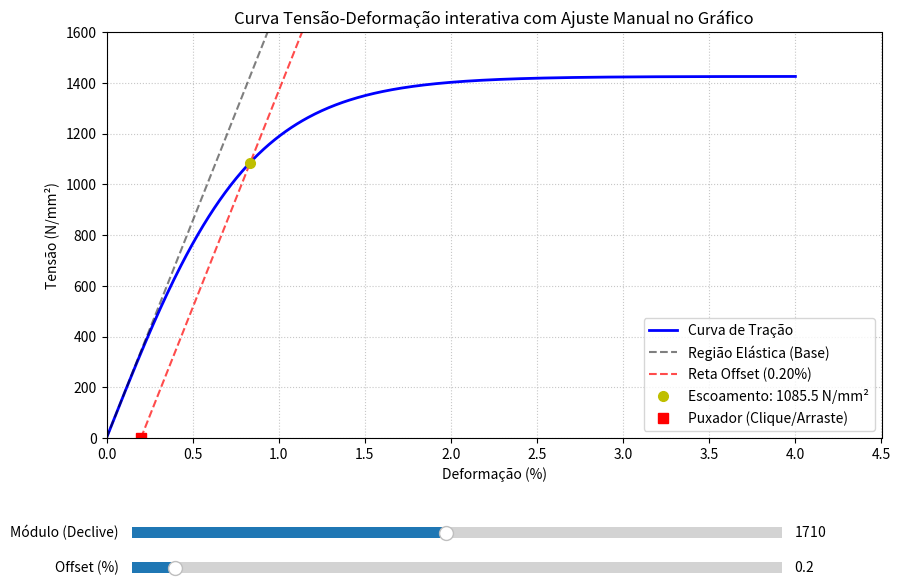

Source code (Python):
import numpy as np
import matplotlib.pyplot as plt
from matplotlib.widgets import Slider

# 1. Gerar dados simulados (semelhantes à curva do ficheiro 1_2.jpg)
deformacao = np.linspace(0, 4.0, 500)
tensao = 1425 * np.tanh(1.2 * deformacao) 

# Parâmetros Iniciais
declive_inicial = 1710.0  # Módulo de elasticidade inicial (declive)
offset_inicial = 0.2      # Valor de offset inicial em %

# 2. Configurar a figura e reservar espaço inferior para os controlos manuais
fig, ax = plt.subplots(figsize=(10, 7))
plt.subplots_adjust(bottom=0.3)

# Desenhar a curva principal
ax.plot(deformacao, tensao, 'b-', label='Curva de Tração', linewidth=2)

# 3. Criar as duas linhas pontilhadas e o marcador arrastável
linha_elastica, = ax.plot([], [], 'k--', alpha=0.5, label='Região Elástica (Base)')
linha_offset, = ax.plot([], [], 'r--', alpha=0.7, label=f'Reta Offset ({offset_inicial}%)')
ponto_escoamento, = ax.plot([], [], 'yo', markersize=7, label='Escoamento')

# Marcador visual na base da reta de offset para indicar que é arrastável
puxador_offset, = ax.plot([], [], 'rs', markersize=7, label='Puxador (Clique/Arraste)')

ax.set_title('Curva Tensão-Deformação interativa com Ajuste Manual no Gráfico')
ax.set_xlabel('Deformação (%)')
ax.set_ylabel('Tensão (N/mm²)')
ax.set_xlim(0, 4.5)
ax.set_ylim(0, 1600)
ax.grid(True, linestyle=':', alpha=0.7)
legenda = ax.legend(loc='lower right')

# 4. Criar eixos para os Sliders
ax_declive = plt.axes([0.15, 0.15, 0.65, 0.03])
ax_offset = plt.axes([0.15, 0.10, 0.65, 0.03])

# Inicializar os Sliders
slider_declive = Slider(ax_declive, 'Módulo (Declive)', 500.0, 3000.0, valinit=declive_inicial)
slider_offset = Slider(ax_offset, 'Offset (%)', 0.0, 3.0, valinit=offset_inicial, valstep=0.01)

# 5. Função de atualização interativa
def atualizar(val):
    declive = slider_declive.val
    offset = slider_offset.val
    
    # Atualizar Linha 1 (Elástica na origem)
    x_lin = np.array([0, 1.5])
    linha_elastica.set_data(x_lin, declive * x_lin)
    
    # Atualizar Linha 2 (Offset Móvel)
    x_off = np.array([offset, offset + 1.5])
    linha_offset.set_data(x_off, declive * (x_off - offset))
    linha_offset.set_label(f'Reta Offset ({offset:.2f}%)')
    
    # Atualizar Puxador Visual no eixo X
    puxador_offset.set_data([offset], [0])
    
    # Calcular automaticamente a intersecção para encontrar a Tensão de Escoamento
    y_reta = declive * (deformacao - offset)
    diferenca = tensao - y_reta
    cruzamentos = np.where(np.diff(np.sign(diferenca)))[0]
    
    if len(cruzamentos) > 0:
        idx = cruzamentos[0]
        ponto_escoamento.set_data([deformacao[idx]], [tensao[idx]])
        ponto_escoamento.set_label(f'Escoamento: {tensao[idx]:.1f} N/mm²')
    else:
        ponto_escoamento.set_data([], [])
        ponto_escoamento.set_label('Escoamento: Fora da curva')
    
    ax.legend(loc='lower right')
    fig.canvas.draw_idle()

# 6. Lógica para Clicar e Arrastar a linha diretamente no Gráfico
estado_arraste = {'arrastando': False}

def ao_clicar(event):
    if event.inaxes == ax and event.button == 1:
        estado_arraste['arrastando'] = True
        ao_arrastar(event)

def ao_arrastar(event):
    if estado_arraste['arrastando'] and event.inaxes == ax and event.xdata is not None:
        novo_offset = np.clip(event.xdata, slider_offset.valmin, slider_offset.valmax)
        slider_offset.set_val(novo_offset)

def ao_soltar(event):
    estado_arraste['arrastando'] = False

# Conectar os eventos do rato ao gráfico
fig.canvas.mpl_connect('button_press_event', ao_clicar)
fig.canvas.mpl_connect('motion_notify_event', ao_arrastar)
fig.canvas.mpl_connect('button_release_event', ao_soltar)

# Invocar a função para o estado inicial
atualizar(0)

# Ligar os sliders à função de atualização
slider_declive.on_changed(atualizar)
slider_offset.on_changed(atualizar)

# Mostrar a janela interativa
plt.show()
